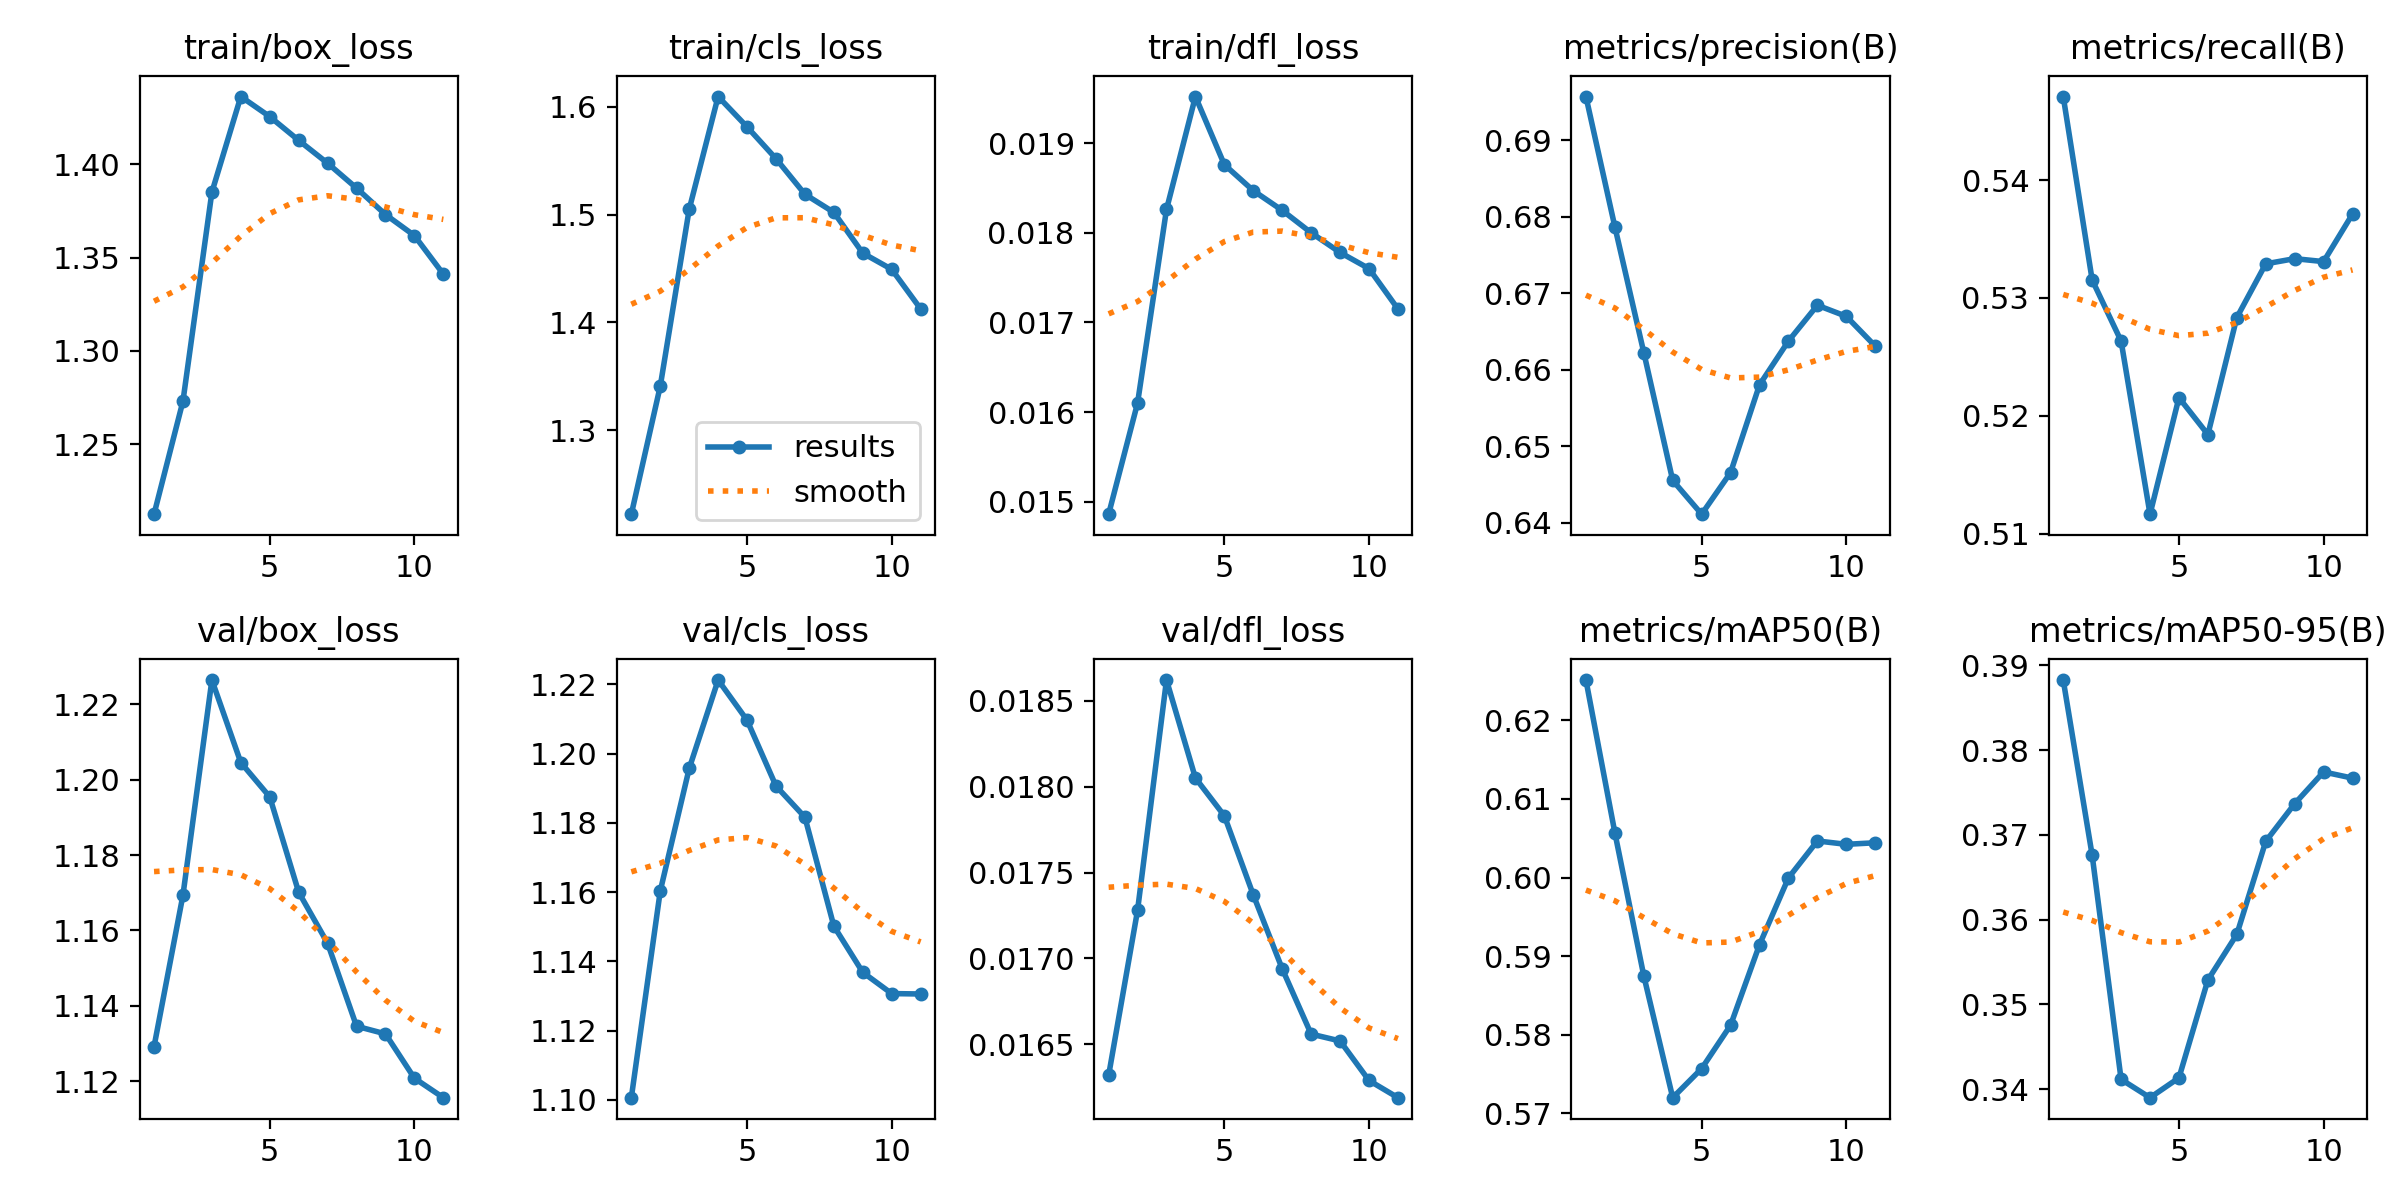

The file beside this chart, header and first rows:
epoch, time, train/box_loss, train/cls_loss, train/dfl_loss, metrics/precision(B), metrics/recall(B), metrics/mAP50(B), metrics/mAP50-95(B), val/box_loss, val/cls_loss, val/dfl_loss, lr/pg0, lr/pg1, lr/pg2
1, 3167, 1.213, 1.222, 0.01486, 0.6957, 0.5471, 0.6251, 0.3883, 1.129, 1.101, 0.01632, 0.003333, 0.003333, 0.07
2, 6264, 1.273, 1.341, 0.0161, 0.6787, 0.5315, 0.6057, 0.3676, 1.169, 1.16, 0.01728, 0.006336, 0.006336, 0.03967
3, 9357, 1.385, 1.505, 0.01826, 0.6623, 0.5263, 0.5875, 0.3412, 1.226, 1.196, 0.01862, 0.00901, 0.00901, 0.009013
4, 12486, 1.436, 1.609, 0.01952, 0.6455, 0.5117, 0.572, 0.339, 1.205, 1.221, 0.01805, 0.008515, 0.008515, 0.008515
5, 15586, 1.426, 1.581, 0.01876, 0.6411, 0.5215, 0.5757, 0.3413, 1.195, 1.21, 0.01783, 0.00802, 0.00802, 0.00802
6, 18668, 1.413, 1.552, 0.01847, 0.6466, 0.5184, 0.5812, 0.3529, 1.17, 1.191, 0.01737, 0.007525, 0.007525, 0.007525
7, 22048, 1.401, 1.519, 0.01825, 0.658, 0.5283, 0.5915, 0.3583, 1.157, 1.182, 0.01694, 0.00703, 0.00703, 0.00703
8, 25155, 1.387, 1.502, 0.018, 0.6637, 0.5329, 0.6, 0.3692, 1.135, 1.15, 0.01656, 0.006535, 0.006535, 0.006535
9, 28252, 1.373, 1.464, 0.01778, 0.6684, 0.5333, 0.6047, 0.3737, 1.133, 1.137, 0.01652, 0.00604, 0.00604, 0.00604
10, 31345, 1.362, 1.449, 0.0176, 0.667, 0.5331, 0.6042, 0.3774, 1.121, 1.131, 0.01629, 0.005545, 0.005545, 0.005545
11, 34433, 1.341, 1.413, 0.01715, 0.6631, 0.5371, 0.6044, 0.3767, 1.116, 1.131, 0.01619, 0.00505, 0.00505, 0.00505
